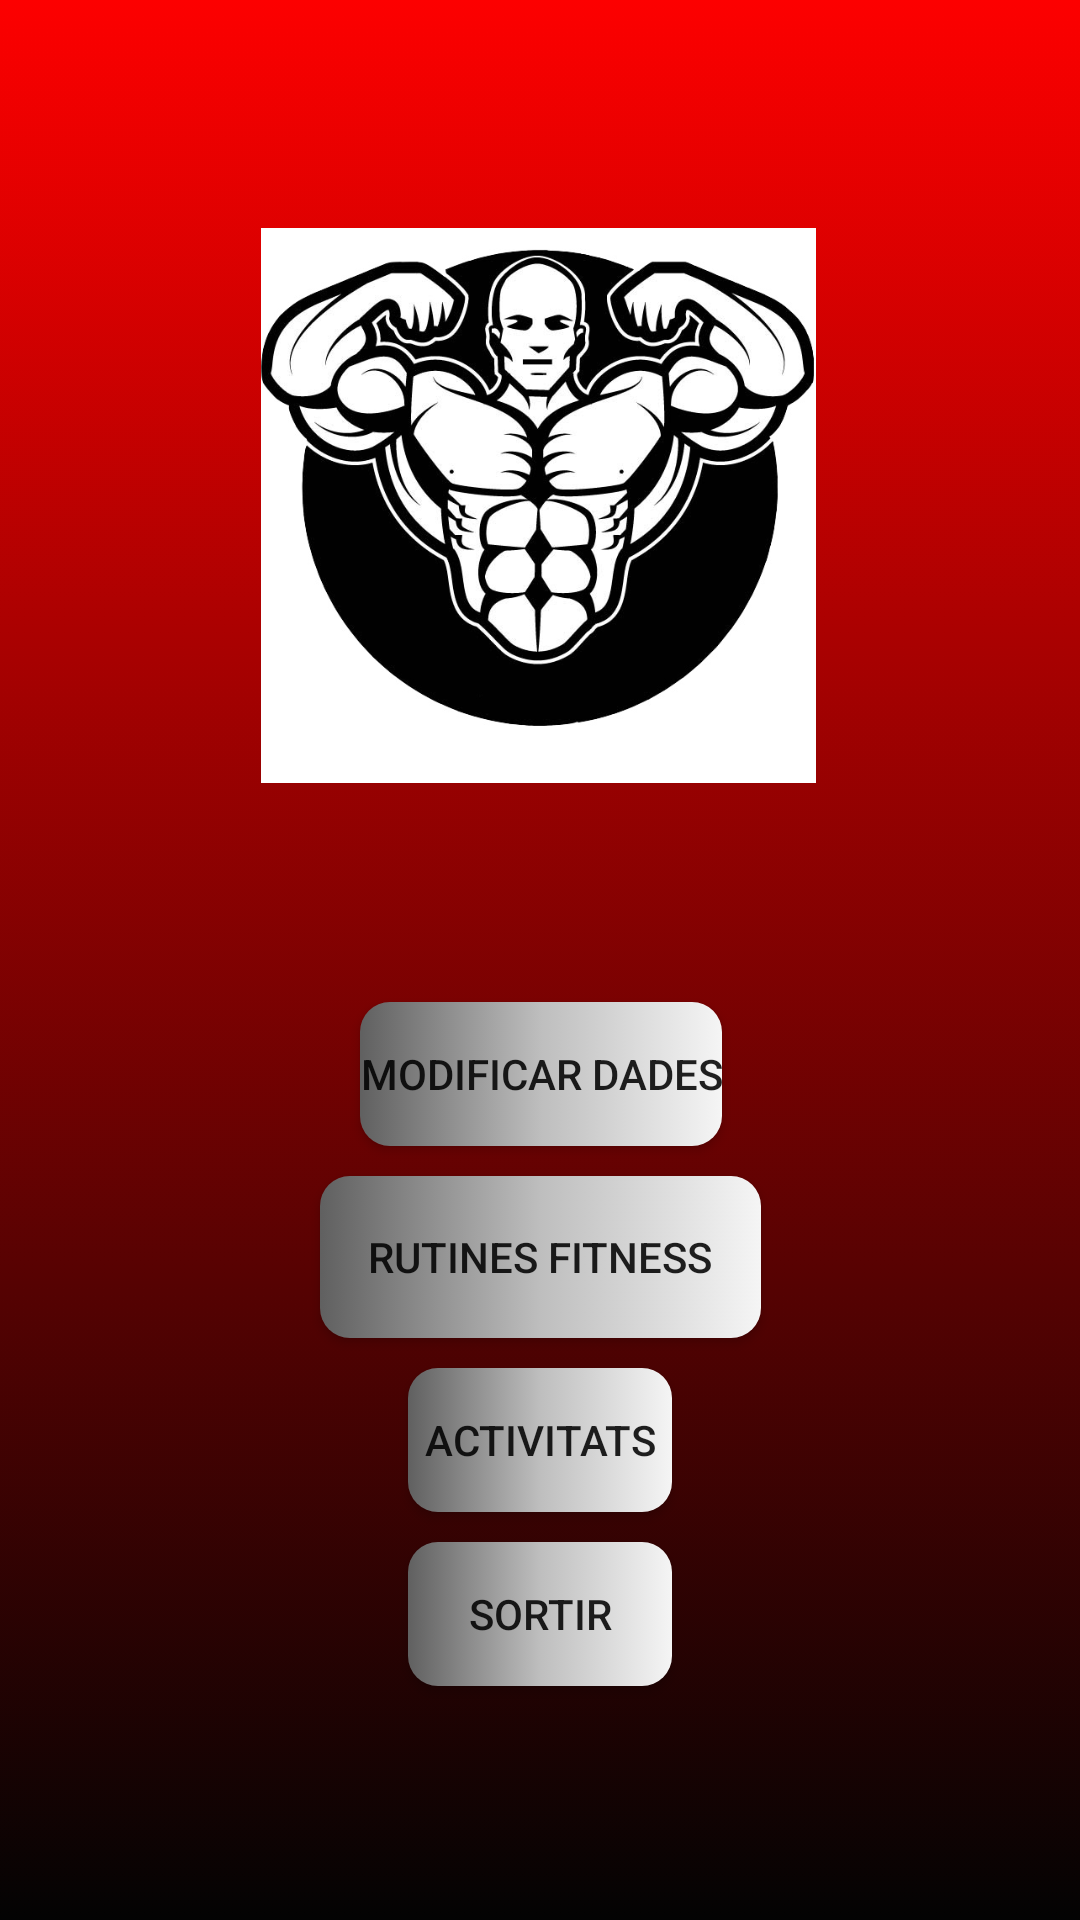

Layout XML and referenced resources for this Android screen:
<!-- AndroidManifest.xml: application theme AppTheme -->
<!-- res/layout/activity_vista_principal_usuari.xml -->
<?xml version="1.0" encoding="utf-8"?>
<androidx.constraintlayout.widget.ConstraintLayout xmlns:android="http://schemas.android.com/apk/res/android"
    xmlns:app="http://schemas.android.com/apk/res-auto"
    xmlns:tools="http://schemas.android.com/tools"
    android:layout_width="match_parent"
    android:layout_height="match_parent"
    android:background="@drawable/fonspantallaaplicacio"
    tools:context=".VistaPrincipalUsuari">

    <ImageView
        android:id="@+id/imageView"
        android:layout_width="186dp"
        android:layout_height="185dp"
        android:layout_marginTop="76dp"
        app:layout_constraintEnd_toEndOf="parent"
        app:layout_constraintHorizontal_bias="0.497"
        app:layout_constraintStart_toStartOf="parent"
        app:layout_constraintTop_toTopOf="parent"
        app:srcCompat="@drawable/bodybuilder" />

    <TextView
        android:id="@+id/LbBenvingudaClient"
        android:layout_width="107dp"
        android:layout_height="35dp"
        android:layout_marginTop="30dp"
        android:textColor="#ffffff"
        app:layout_constraintEnd_toEndOf="parent"
        app:layout_constraintStart_toStartOf="parent"
        app:layout_constraintTop_toBottomOf="@+id/imageView" />

    <Button
        android:id="@+id/BtModificarDades"
        android:layout_width="wrap_content"
        android:layout_height="wrap_content"
        android:layout_marginTop="8dp"
        android:background="@drawable/gradientbuton"
        android:onClick="ModificaDadesClient"
        android:text="Modificar dades"
        app:layout_constraintEnd_toEndOf="parent"
        app:layout_constraintHorizontal_bias="0.501"
        app:layout_constraintStart_toStartOf="parent"
        app:layout_constraintTop_toBottomOf="@+id/LbBenvingudaClient" />

    <Button
        android:id="@+id/BtRutinesFitness"
        android:layout_width="147dp"
        android:layout_height="54dp"
        android:layout_marginTop="10dp"
        android:background="@drawable/gradientbuton"
        android:onClick="RutinesClient"
        android:text="Rutines Fitness"
        app:layout_constraintEnd_toEndOf="parent"
        app:layout_constraintStart_toStartOf="parent"
        app:layout_constraintTop_toBottomOf="@+id/BtModificarDades" />

    <Button
        android:id="@+id/BtActivitats"
        android:layout_width="wrap_content"
        android:layout_height="wrap_content"
        android:layout_marginTop="10dp"
        android:background="@drawable/gradientbuton"
        android:onClick="ActivitatsClient"
        android:text="Activitats"
        app:layout_constraintBottom_toBottomOf="parent"
        app:layout_constraintEnd_toEndOf="parent"
        app:layout_constraintStart_toStartOf="parent"
        app:layout_constraintTop_toBottomOf="@+id/BtRutinesFitness"
        app:layout_constraintVertical_bias="0.0" />

    <Button
        android:id="@+id/BtSortir"
        android:layout_width="wrap_content"
        android:layout_height="wrap_content"
        android:layout_marginTop="10dp"
        android:background="@drawable/gradientbuton"
        android:onClick="sortir"
        android:text="Sortir"
        app:layout_constraintEnd_toEndOf="parent"
        app:layout_constraintStart_toStartOf="parent"
        app:layout_constraintTop_toBottomOf="@+id/BtActivitats" />
</androidx.constraintlayout.widget.ConstraintLayout>
<!-- resources referenced by this layout -->
<resources>
  <!-- drawable bodybuilder: jpg bitmap (drawable, 91975 bytes) -->
  <!-- drawable fonspantallaaplicacio (drawable) -->
  <?xml version="1.0" encoding="utf-8"?>
  <selector xmlns:android="http://schemas.android.com/apk/res/android">
      <item>
          <shape xmlns:android="http://schemas.android.com/apk/res/android">
              <gradient
                  android:startColor="#FD0000"
                  android:endColor="#030303"
                  android:angle="270"/>
          </shape>
      </item>
  </selector>
  <!-- drawable gradientbuton (drawable) -->
  <?xml version="1.0" encoding="utf-8"?>
  <selector xmlns:android="http://schemas.android.com/apk/res/android">
      <item>
          <shape xmlns:android="http://schemas.android.com/apk/res/android">
              <gradient
                  android:startColor="#606060"
                  android:centerColor="#bebebe"
                  android:endColor="#f5f5f5"
                  />
             <corners android:radius="10dp" />
          </shape>
  
      </item>
  </selector>
  <style name="AppTheme" parent="Theme.AppCompat.Light.DarkActionBar">
          
          <item name="colorPrimary">@color/colorPrimary</item>
          <item name="colorPrimaryDark">@color/colorPrimaryDark</item>
          <item name="colorAccent">@color/colorAccent</item>
      </style>
  <color name="colorPrimary">#F00F0F</color>
  <color name="colorPrimaryDark">#000000</color>
  <color name="colorAccent">#D81B60</color>
</resources>
